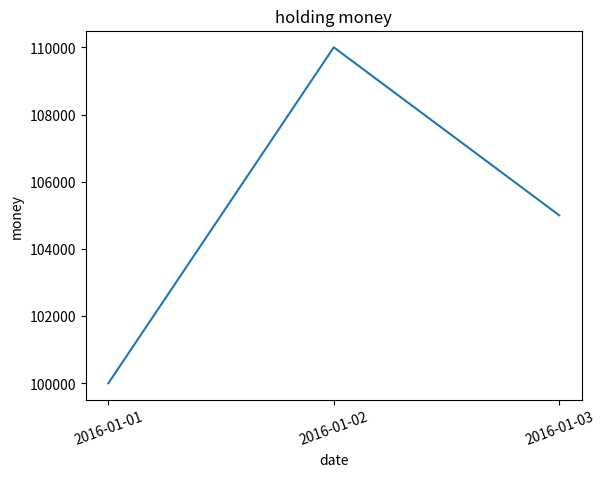

Write the Python code that produced this figure.


import matplotlib.pyplot as plt


date=['2016-01-01', '2016-01-02', '2016-01-03']
money=[100000, 110000, 105000]
plt.plot(date,money)
plt.xlabel("date")
plt.ylabel("money")
plt.xticks(date, rotation=20)
plt.title("holding money")
plt.show()